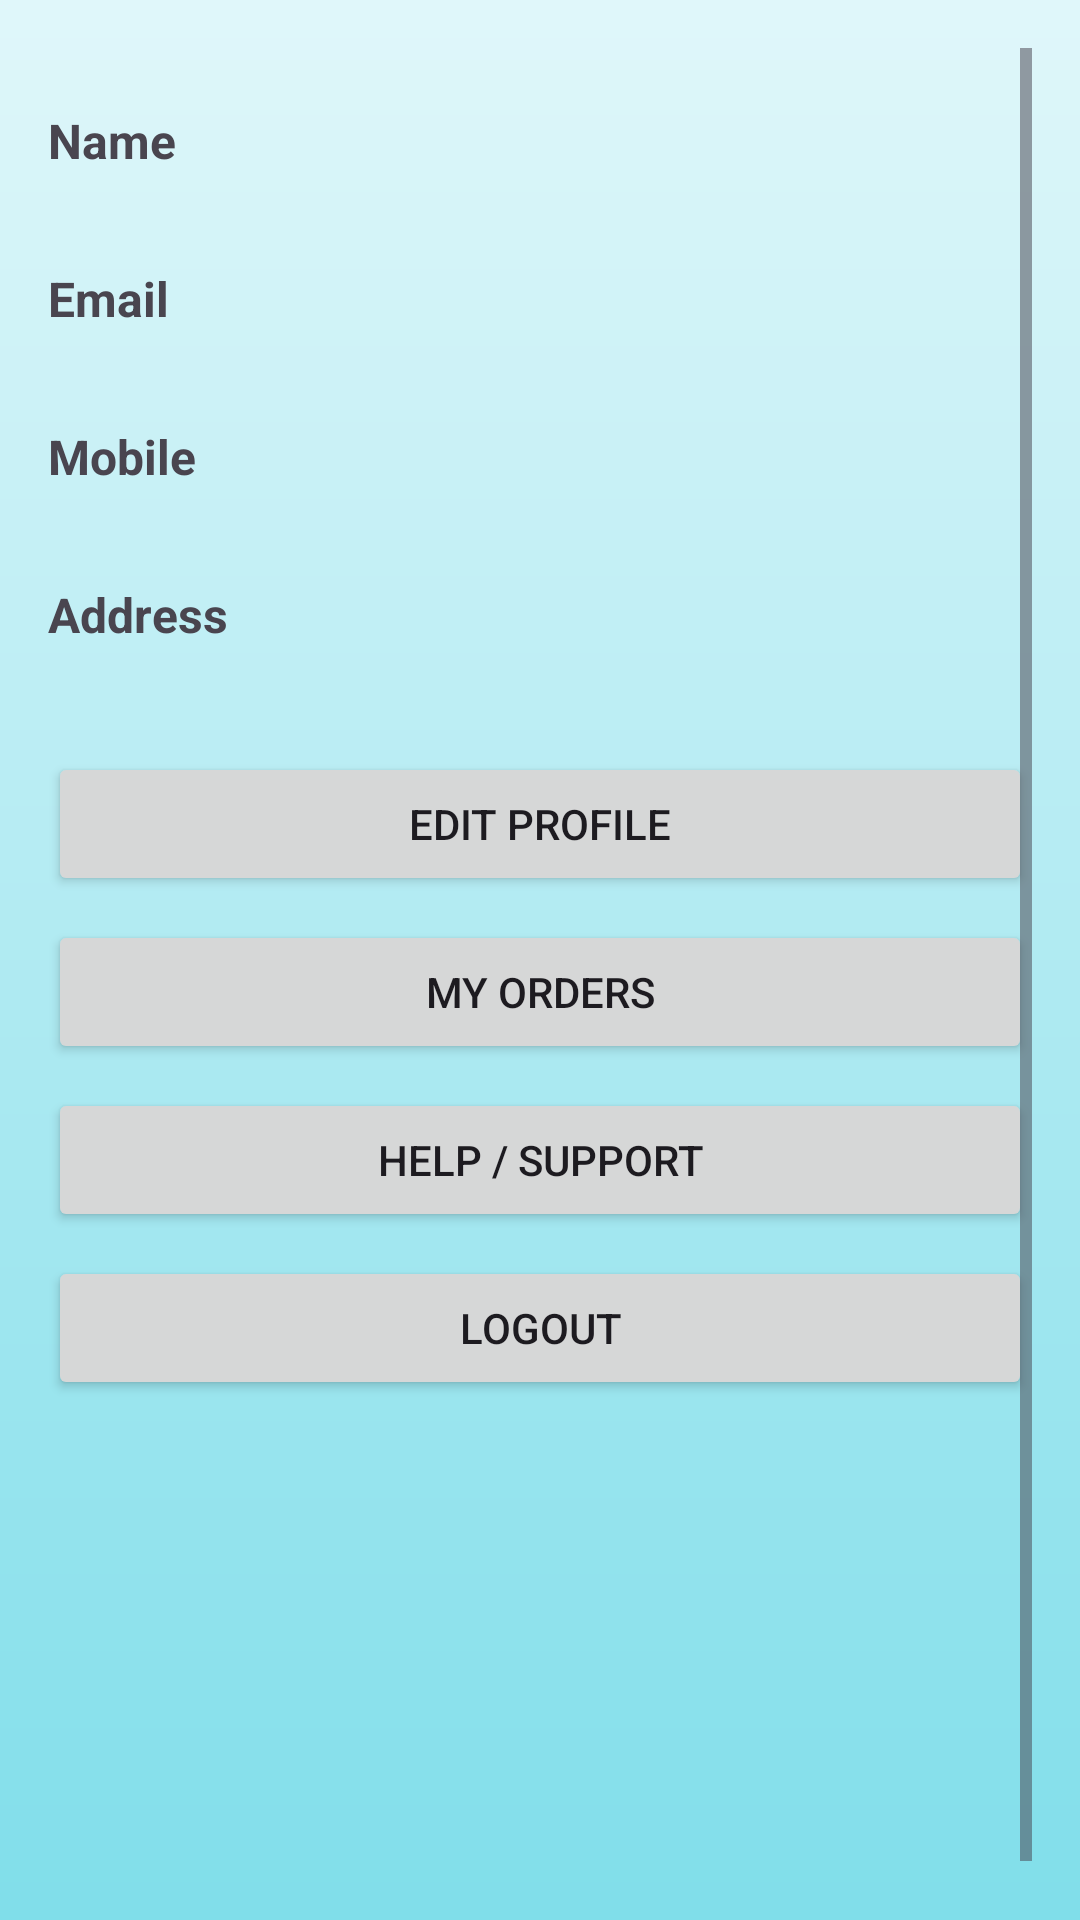

Write the Android layout XML for this screen, with the resource values it uses.
<!-- AndroidManifest.xml: application theme Theme.MilkoSys -->
<!-- res/layout/fragment_profile.xml -->
<ScrollView xmlns:android="http://schemas.android.com/apk/res/android"
    android:layout_width="match_parent"
    android:layout_height="match_parent"
    android:fillViewport="true"
    android:background="@drawable/profile_bg"
    android:padding="16dp">

<LinearLayout
android:orientation="vertical"
android:layout_width="match_parent"
    android:layout_marginTop="20dp"
    android:layout_height="wrap_content">


<TextView
    android:layout_width="wrap_content"
    android:layout_height="wrap_content"
    android:text="Name"
    android:textStyle="bold"
    android:textSize="16sp"/>

<TextView
    android:id="@+id/tvProfileName"
    android:layout_width="match_parent"
    android:layout_height="wrap_content"
    android:layout_marginBottom="12dp"
    android:text=""/>


<TextView
    android:layout_width="wrap_content"
    android:layout_height="wrap_content"
    android:text="Email"
    android:textStyle="bold"
    android:textSize="16sp"/>

<TextView
    android:id="@+id/tvProfileEmail"
    android:layout_width="match_parent"
    android:layout_height="wrap_content"
    android:layout_marginBottom="12dp"
    android:text=""/>


<TextView
    android:layout_width="wrap_content"
    android:layout_height="wrap_content"
    android:text="Mobile"
    android:textStyle="bold"
    android:textSize="16sp"/>

<TextView
    android:id="@+id/tvProfileMobile"
    android:layout_width="match_parent"
    android:layout_height="wrap_content"
    android:layout_marginBottom="12dp"
    android:text=""/>


<TextView
    android:layout_width="wrap_content"
    android:layout_height="wrap_content"
    android:text="Address"
    android:textStyle="bold"
    android:textSize="16sp"/>

<TextView
    android:id="@+id/tvProfileAddress"
    android:layout_width="match_parent"
    android:layout_height="wrap_content"
    android:layout_marginBottom="16dp"
    android:text=""/>


<Button
    android:id="@+id/btnEditProfile"
    android:layout_width="match_parent"
    android:layout_height="wrap_content"
    android:text="Edit Profile"/>

<Button
    android:id="@+id/btnMyOrders"
    android:layout_width="match_parent"
    android:layout_height="wrap_content"
    android:text="My Orders"
    android:layout_marginTop="8dp"/>

<Button
    android:id="@+id/btnHelp"
    android:layout_width="match_parent"
    android:layout_height="wrap_content"
    android:text="Help / Support"
    android:layout_marginTop="8dp"/>

<Button
    android:id="@+id/btnLogout"
    android:layout_width="match_parent"
    android:layout_height="wrap_content"
    android:text="Logout"
    android:layout_marginTop="8dp"/>
</LinearLayout>
    </ScrollView>
<!-- resources referenced by this layout -->
<resources>
  <!-- drawable profile_bg (drawable) -->
  <shape xmlns:android="http://schemas.android.com/apk/res/android" android:shape="rectangle">
      <gradient
          android:startColor="#E0F7FA"
          android:endColor="#80DEEA"
          android:angle="270"/>
  </shape>
  <style name="Theme.MilkoSys" parent="Base.Theme.MilkoSys" />
  <style name="Base.Theme.MilkoSys" parent="Theme.Material3.DayNight.NoActionBar">
          
          
      </style>
</resources>
